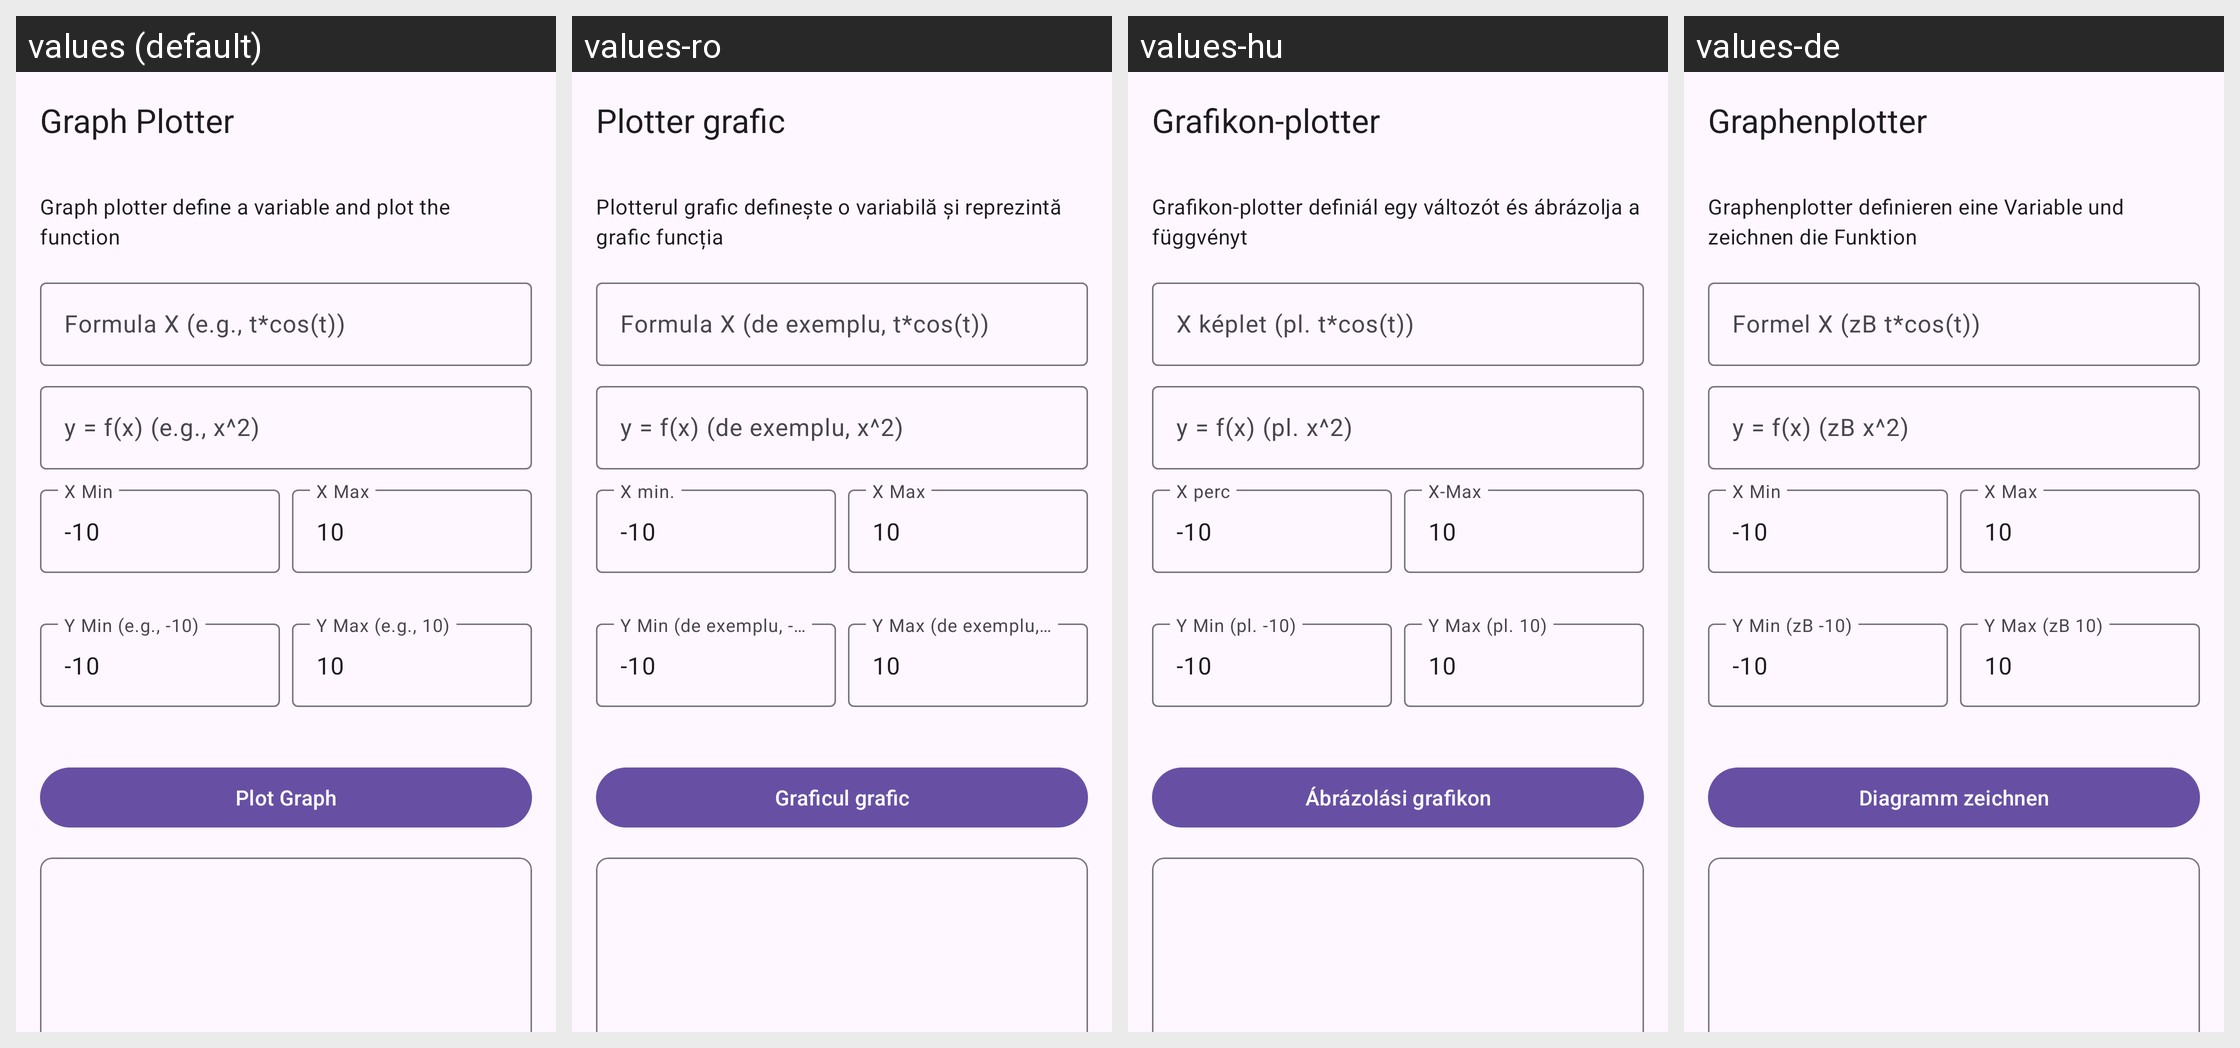

Here is an Android app screen in its default locale and in the app's own translations. Write out the translated-string differences for the strings that appear on this screen.
Android screen res/layout/activity_graph.xml rendered under 4 locales, left to right: values (default), values-ro, values-hu, values-de. Device: Nexus 5 (rendered at 1080×1920; each locale shown at half size, 540×960, under a caption strip naming it); theme Theme.SimpleCalculator.
Other locales in the repository, not shown: values-ar, values-cs, values-da, values-en, values-en-rIN, values-en-rZA, values-es, values-es-rES, values-fi, values-fr, values-hi, values-id, values-id-rID, values-it, values-iw, values-ja, values-nl, values-no, values-pl, values-pt, values-pt-rPT, values-sk, values-sv, values-th-rTH, values-uk, values-zh-rCN.
Strings drawn on this screen, with the default value and each locale's value (text and hints the layout hard-codes, and strings that could not be matched under every locale, appear in the picture but are not listed):

title_activity_graph
  values: Graph Plotter
  values-ro: Plotter grafic
  values-hu: Grafikon-plotter
  values-de: Graphenplotter

graph_plotter_description
  values: Graph plotter define a variable and plot the function
  values-ro: Plotterul grafic definește o variabilă și reprezintă grafic funcția
  values-hu: Grafikon-plotter definiál egy változót és ábrázolja a függvényt
  values-de: Graphenplotter definieren eine Variable und zeichnen die Funktion

hint_formula_x
  values: Formula X (e.g., t*cos(t))
  values-ro: Formula X (de exemplu, t*cos(t))
  values-hu: X képlet (pl. t*cos(t))
  values-de: Formel X (zB t*cos(t))

hint_formula_fx
  values: y = f(x) (e.g., x^2)
  values-ro: y = f(x) (de exemplu, x^2)
  values-hu: y = f(x) (pl. x^2)
  values-de: y = f(x) (zB x^2)

hint_x_min
  values: X Min
  values-ro: X min.
  values-hu: X perc
  values-de: X Min

hint_x_max
  values: X Max
  values-ro: X Max
  values-hu: X-Max
  values-de: X Max

hint_y_min
  values: Y Min (e.g., -10)
  values-ro: Y Min (de exemplu, -10)
  values-hu: Y Min (pl. -10)
  values-de: Y Min (zB -10)

hint_y_max
  values: Y Max (e.g., 10)
  values-ro: Y Max (de exemplu, 10)
  values-hu: Y Max (pl. 10)
  values-de: Y Max (zB 10)

button_plot
  values: Plot Graph
  values-ro: Graficul grafic
  values-hu: Ábrázolási grafikon
  values-de: Diagramm zeichnen
